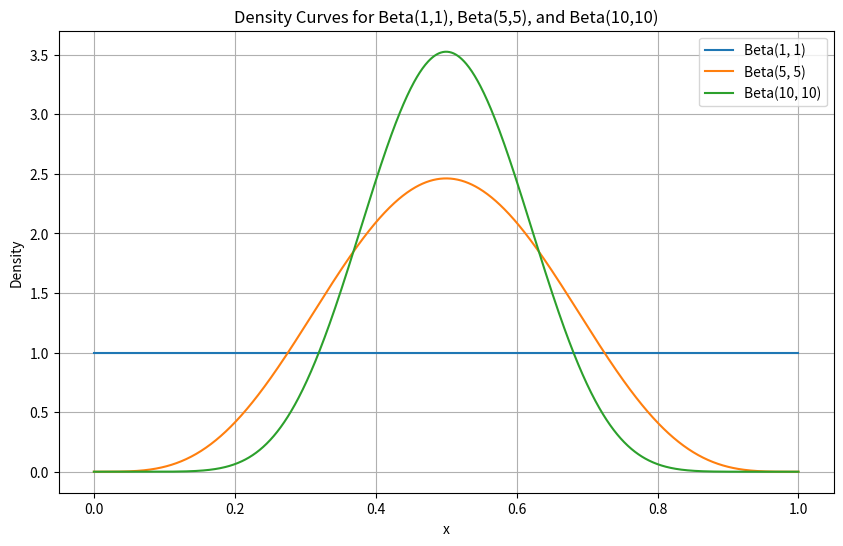
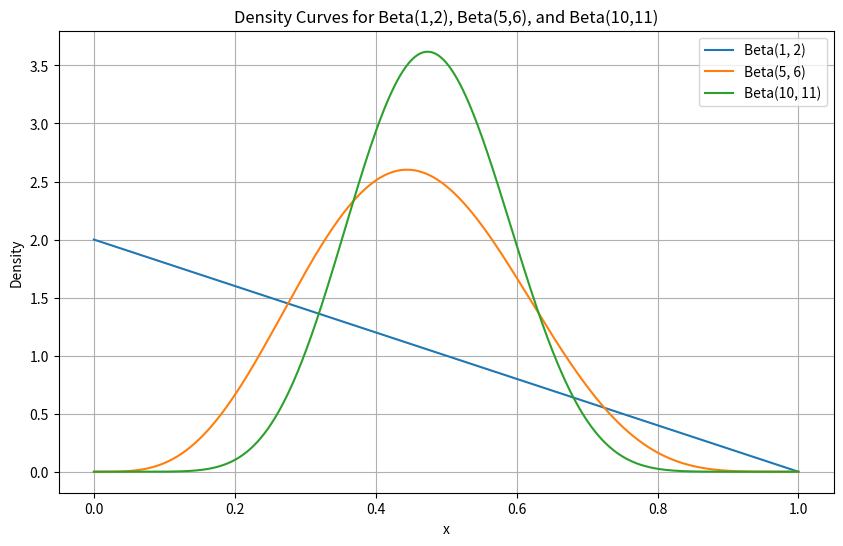

Here is the Python script that generated these plots, in order:
import numpy as np
import matplotlib.pyplot as plt
from scipy.stats import beta

x = np.linspace(0, 1, 1000)

# Define Beta distributions
beta_params1 = (1, 1)
beta_params2 = (5, 5)
beta_params3 = (10, 10)
beta_params4 = (1, 2)
beta_params5 = (5, 6)
beta_params6 = (10, 11)

beta_pdf1 = beta.pdf(x, *beta_params1)
beta_pdf2 = beta.pdf(x, *beta_params2)
beta_pdf3 = beta.pdf(x, *beta_params3)
beta_pdf4 = beta.pdf(x, *beta_params4)
beta_pdf5 = beta.pdf(x, *beta_params5)
beta_pdf6 = beta.pdf(x, *beta_params6)

# Plot density curves for Beta(1,1), Beta(5,5), and Beta(10,10)
plt.figure(figsize=(10, 6))
plt.plot(x, beta_pdf1, label='Beta(1, 1)')
plt.plot(x, beta_pdf2, label='Beta(5, 5)')
plt.plot(x, beta_pdf3, label='Beta(10, 10)')
plt.title('Density Curves for Beta(1,1), Beta(5,5), and Beta(10,10)')
plt.xlabel('x')
plt.ylabel('Density')
plt.legend()
plt.grid(True)
plt.show()

# Plot density curves for Beta(1,2), Beta(5,6), and Beta(10,11)
plt.figure(figsize=(10, 6))
plt.plot(x, beta_pdf4, label='Beta(1, 2)')
plt.plot(x, beta_pdf5, label='Beta(5, 6)')
plt.plot(x, beta_pdf6, label='Beta(10, 11)')
plt.title('Density Curves for Beta(1,2), Beta(5,6), and Beta(10,11)')
plt.xlabel('x')
plt.ylabel('Density')
plt.legend()
plt.grid(True)
plt.show()
